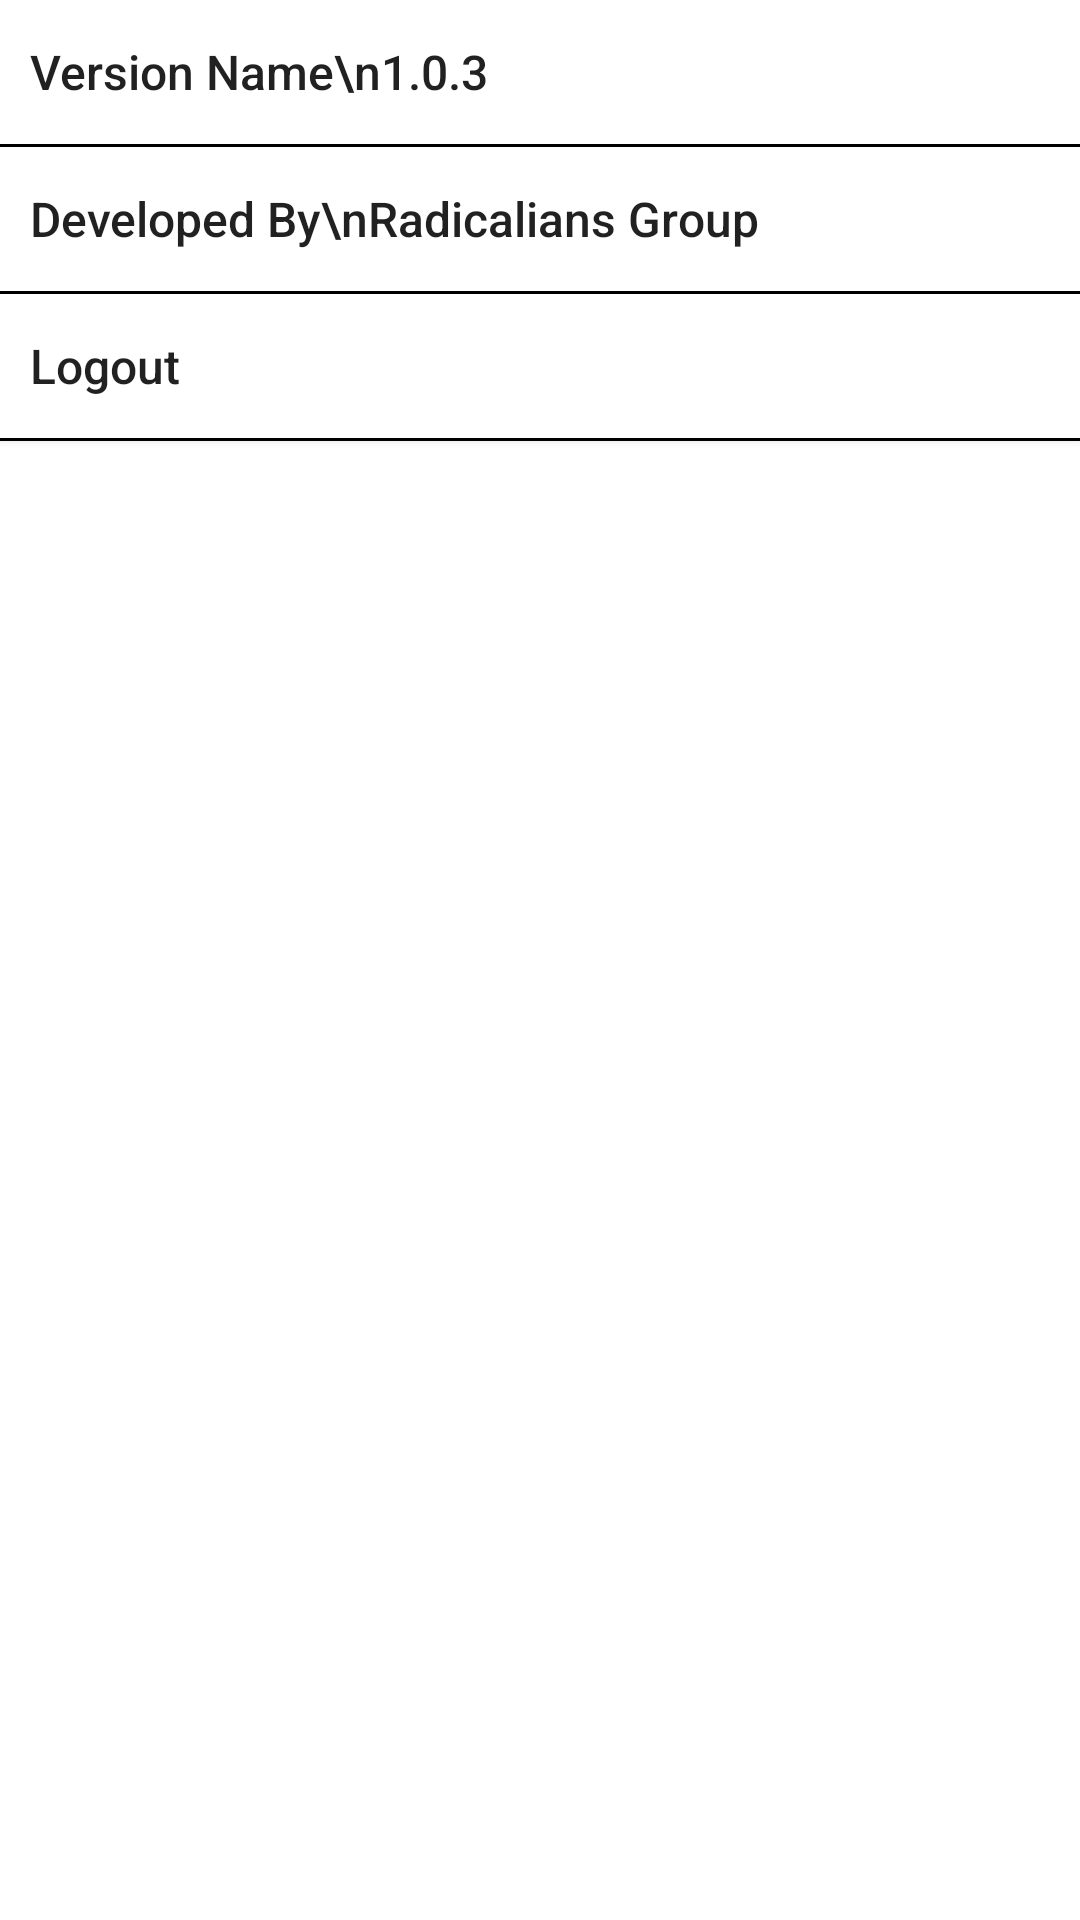

Reconstruct the res/layout file that produces this screen, plus the resources it refers to.
<!-- AndroidManifest.xml: activity theme AppTheme -->
<!-- res/layout/activity_set.xml -->
<?xml version="1.0" encoding="utf-8"?>
<LinearLayout xmlns:android="http://schemas.android.com/apk/res/android"
    xmlns:app="http://schemas.android.com/apk/res-auto"
    xmlns:tools="http://schemas.android.com/tools"
    android:orientation="vertical"
    android:layout_width="match_parent"
    android:layout_height="match_parent"
    android:background="#ffffff"
    tools:context="com.yef.youthempower.youth.SetActivity">
    <Button
        android:layout_width="match_parent"
        android:layout_height="wrap_content"
        android:text="Version Name\n1.0.3"
        android:background="#ffffff"
        android:textAlignment="viewStart"
        android:layout_gravity="start"
        android:padding="10dp"
        android:textSize="16sp"
        android:textAllCaps="false"/>
    <TextView
        android:layout_width="match_parent"
        android:layout_height="1dp"
        android:background="#000000"/>
    <Button
        android:layout_width="match_parent"
        android:layout_height="wrap_content"
        android:text="Developed By\nRadicalians Group"
        android:background="#ffffff"
        android:layout_gravity="start"
        android:textAlignment="viewStart"
        android:padding="10dp"
        android:textSize="16sp"
        android:textAllCaps="false"/>
    <TextView
        android:layout_width="match_parent"
        android:layout_height="1dp"
        android:background="#000000"/>
    <Button
        android:layout_width="match_parent"
        android:layout_height="wrap_content"
        android:text="Logout"
        android:onClick="btn2"
        android:id="@+id/btn2"
        android:background="#ffffff"
        android:layout_gravity="start"
        android:textAlignment="viewStart"
        android:padding="10dp"
        android:textSize="16sp"
        android:textAllCaps="false"/>
    <TextView
        android:layout_width="match_parent"
        android:layout_height="1dp"
        android:background="#000000"/>
</LinearLayout>
<!-- resources referenced by this layout -->
<resources>
  <style name="AppTheme" parent="Theme.AppCompat.Light.DarkActionBar">
          
          <item name="colorPrimary">#1eaebe</item>
          <item name="colorPrimaryDark">#00c6dc</item>
          <item name="colorAccent">@color/colorAccent</item>
      </style>
  <color name="colorAccent">#FF4081</color>
</resources>
